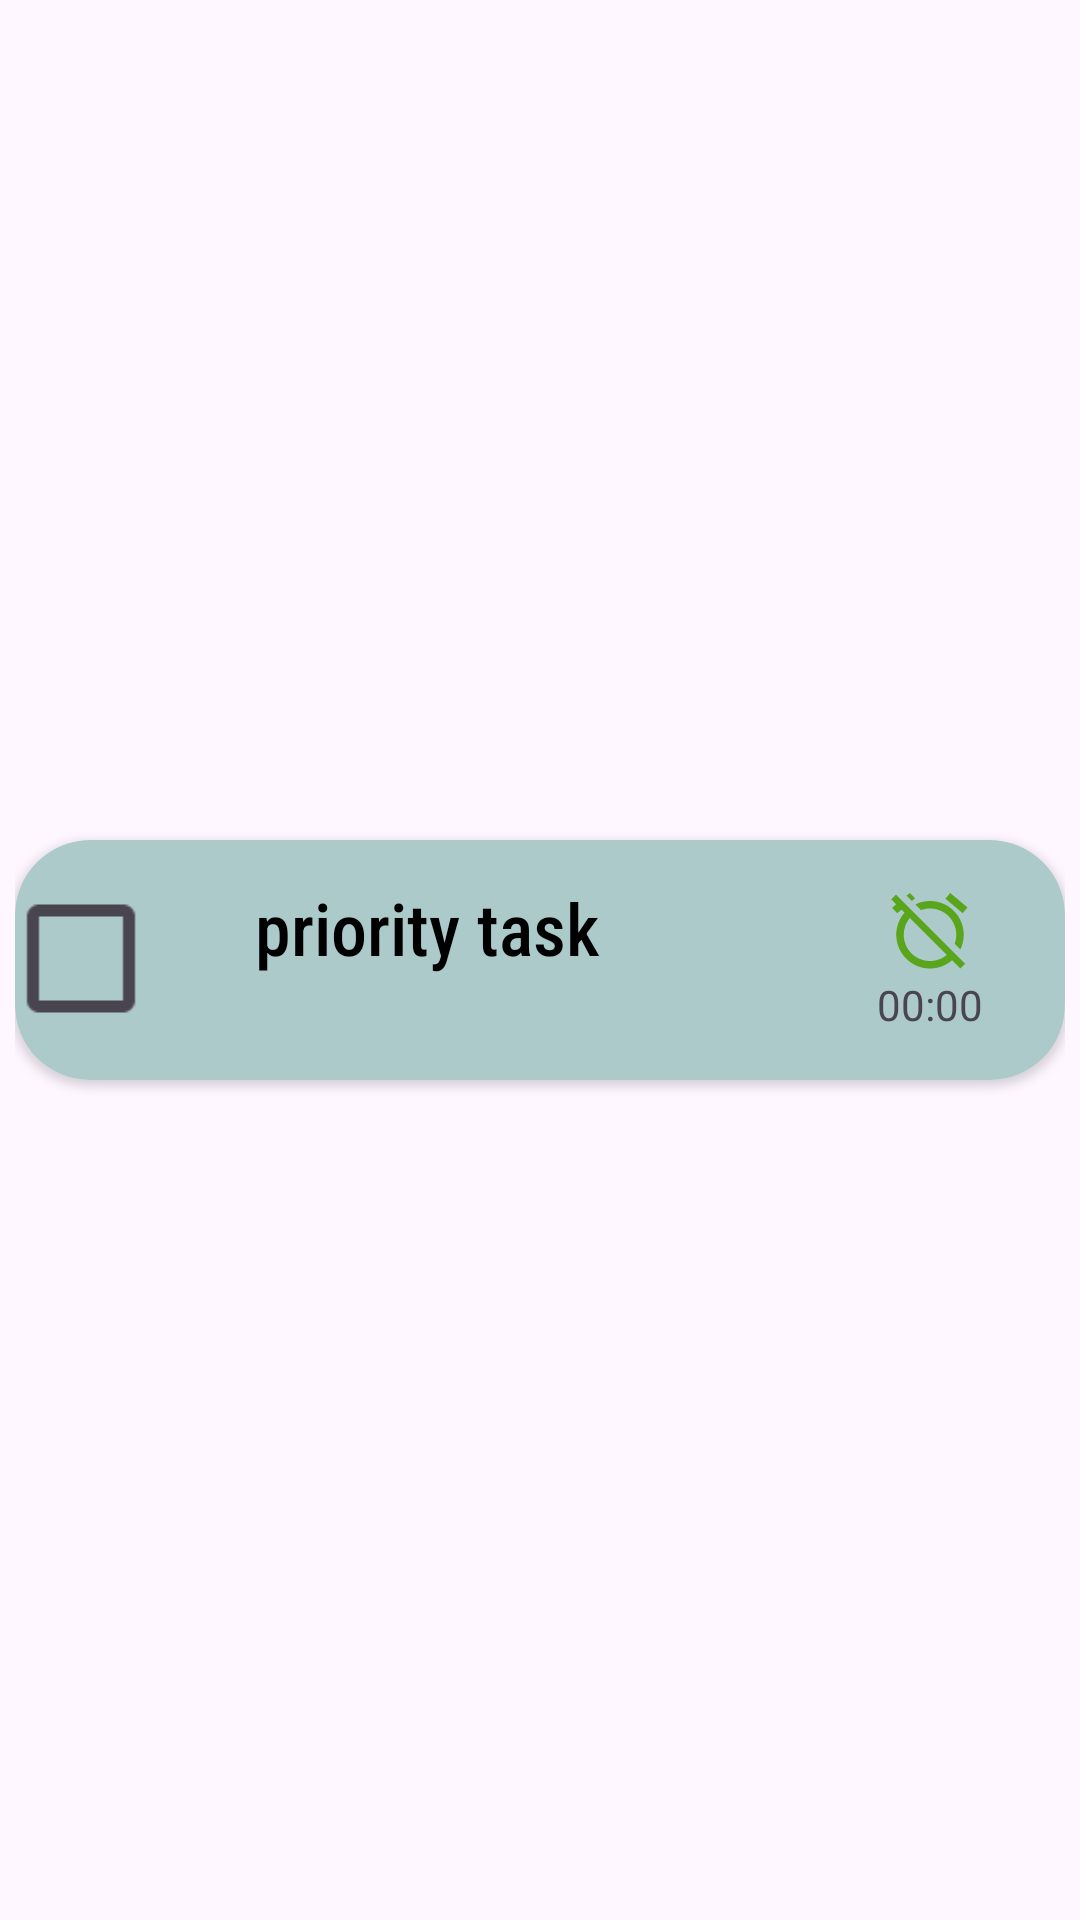

Android layout source for this screen:
<!-- AndroidManifest.xml: application theme Theme.Liksi -->
<!-- res/layout/activity_todo_template.xml -->
<?xml version="1.0" encoding="utf-8"?>
<RelativeLayout xmlns:android="http://schemas.android.com/apk/res/android"
    xmlns:app="http://schemas.android.com/apk/res-auto"
    xmlns:tools="http://schemas.android.com/tools"
    android:layout_width="wrap_content"
    android:layout_height="wrap_content"
    android:padding="5dp"
    tools:context=".todoTemplate">

    <androidx.cardview.widget.CardView
        android:id="@+id/priorityCardView"
        android:layout_width="360dp"
        android:layout_height="80dp"
        android:layout_centerInParent="true"
        android:backgroundTint="#ADCACB"
        app:cardCornerRadius="25dp">

        <LinearLayout
            android:layout_width="match_parent"
            android:layout_height="match_parent"
            android:gravity="center"
            android:orientation="horizontal">

            <CheckBox
                android:id="@+id/checkBox"
                android:layout_width="60dp"
                android:layout_height="59dp"
                android:scaleX="2"
                android:scaleY="2" />

            <LinearLayout
                android:layout_width="200dp"
                android:layout_height="wrap_content"
                android:orientation="vertical">

                <TextView
                    android:id="@+id/task"
                    android:layout_width="match_parent"
                    android:layout_height="wrap_content"
                    android:fontFamily="sans-serif-condensed-medium"
                    android:text="priority task"
                    android:textColor="@color/black"
                    android:textSize="24sp" />

                <TextView
                    android:id="@+id/categoryName"
                    android:layout_width="match_parent"
                    android:layout_height="wrap_content"
                    android:textSize="16dp"
                    android:textColor="#67706a"
                    android:textStyle="italic"></TextView>
            </LinearLayout>

            <LinearLayout
                android:layout_width="wrap_content"
                android:layout_height="wrap_content"
                android:orientation="vertical">

                <ImageView
                    android:id="@+id/onOffAlarm"
                    android:layout_width="50dp"
                    android:layout_height="30dp"
                    android:src="@drawable/baseline_alarm_off_24" />

                <TextView
                    android:id="@+id/timeAlarm"
                    android:text="00:00"
                    android:gravity="center"
                    android:layout_width="match_parent"
                    android:layout_height="wrap_content" />
            </LinearLayout>
        </LinearLayout>
    </androidx.cardview.widget.CardView>
</RelativeLayout>
<!-- resources referenced by this layout -->
<resources>
  <!-- drawable baseline_alarm_off_24 (drawable) -->
  <vector android:height="24dp" android:tint="#59A51B"
      android:viewportHeight="24" android:viewportWidth="24"
      android:width="24dp" xmlns:android="http://schemas.android.com/apk/res/android">
      <path android:fillColor="@android:color/white" android:pathData="M12,6c3.87,0 7,3.13 7,7 0,0.84 -0.16,1.65 -0.43,2.4l1.52,1.52c0.58,-1.19 0.91,-2.51 0.91,-3.92 0,-4.97 -4.03,-9 -9,-9 -1.41,0 -2.73,0.33 -3.92,0.91L9.6,6.43C10.35,6.16 11.16,6 12,6zM22,5.72l-4.6,-3.86 -1.29,1.53 4.6,3.86L22,5.72zM2.92,2.29L1.65,3.57 2.98,4.9l-1.11,0.93 1.42,1.42 1.11,-0.94 0.8,0.8C3.83,8.69 3,10.75 3,13c0,4.97 4.02,9 9,9 2.25,0 4.31,-0.83 5.89,-2.2l2.2,2.2 1.27,-1.27L3.89,3.27l-0.97,-0.98zM16.47,18.39C15.26,19.39 13.7,20 12,20c-3.87,0 -7,-3.13 -7,-7 0,-1.7 0.61,-3.26 1.61,-4.47l9.86,9.86zM8.02,3.28L6.6,1.86l-0.86,0.71 1.42,1.42 0.86,-0.71z"/>
  </vector>
  <style name="Theme.Liksi" parent="Base.Theme.Liksi" />
  <style name="Base.Theme.Liksi" parent="Theme.Material3.DayNight.NoActionBar">
          <item name="colorOnSecondary">@color/black</item>
      </style>
  <!-- not gathered from this repository: default colours our renderer supplied (Android Studio template values) -->
  <color name="black">#FF000000</color>
</resources>
